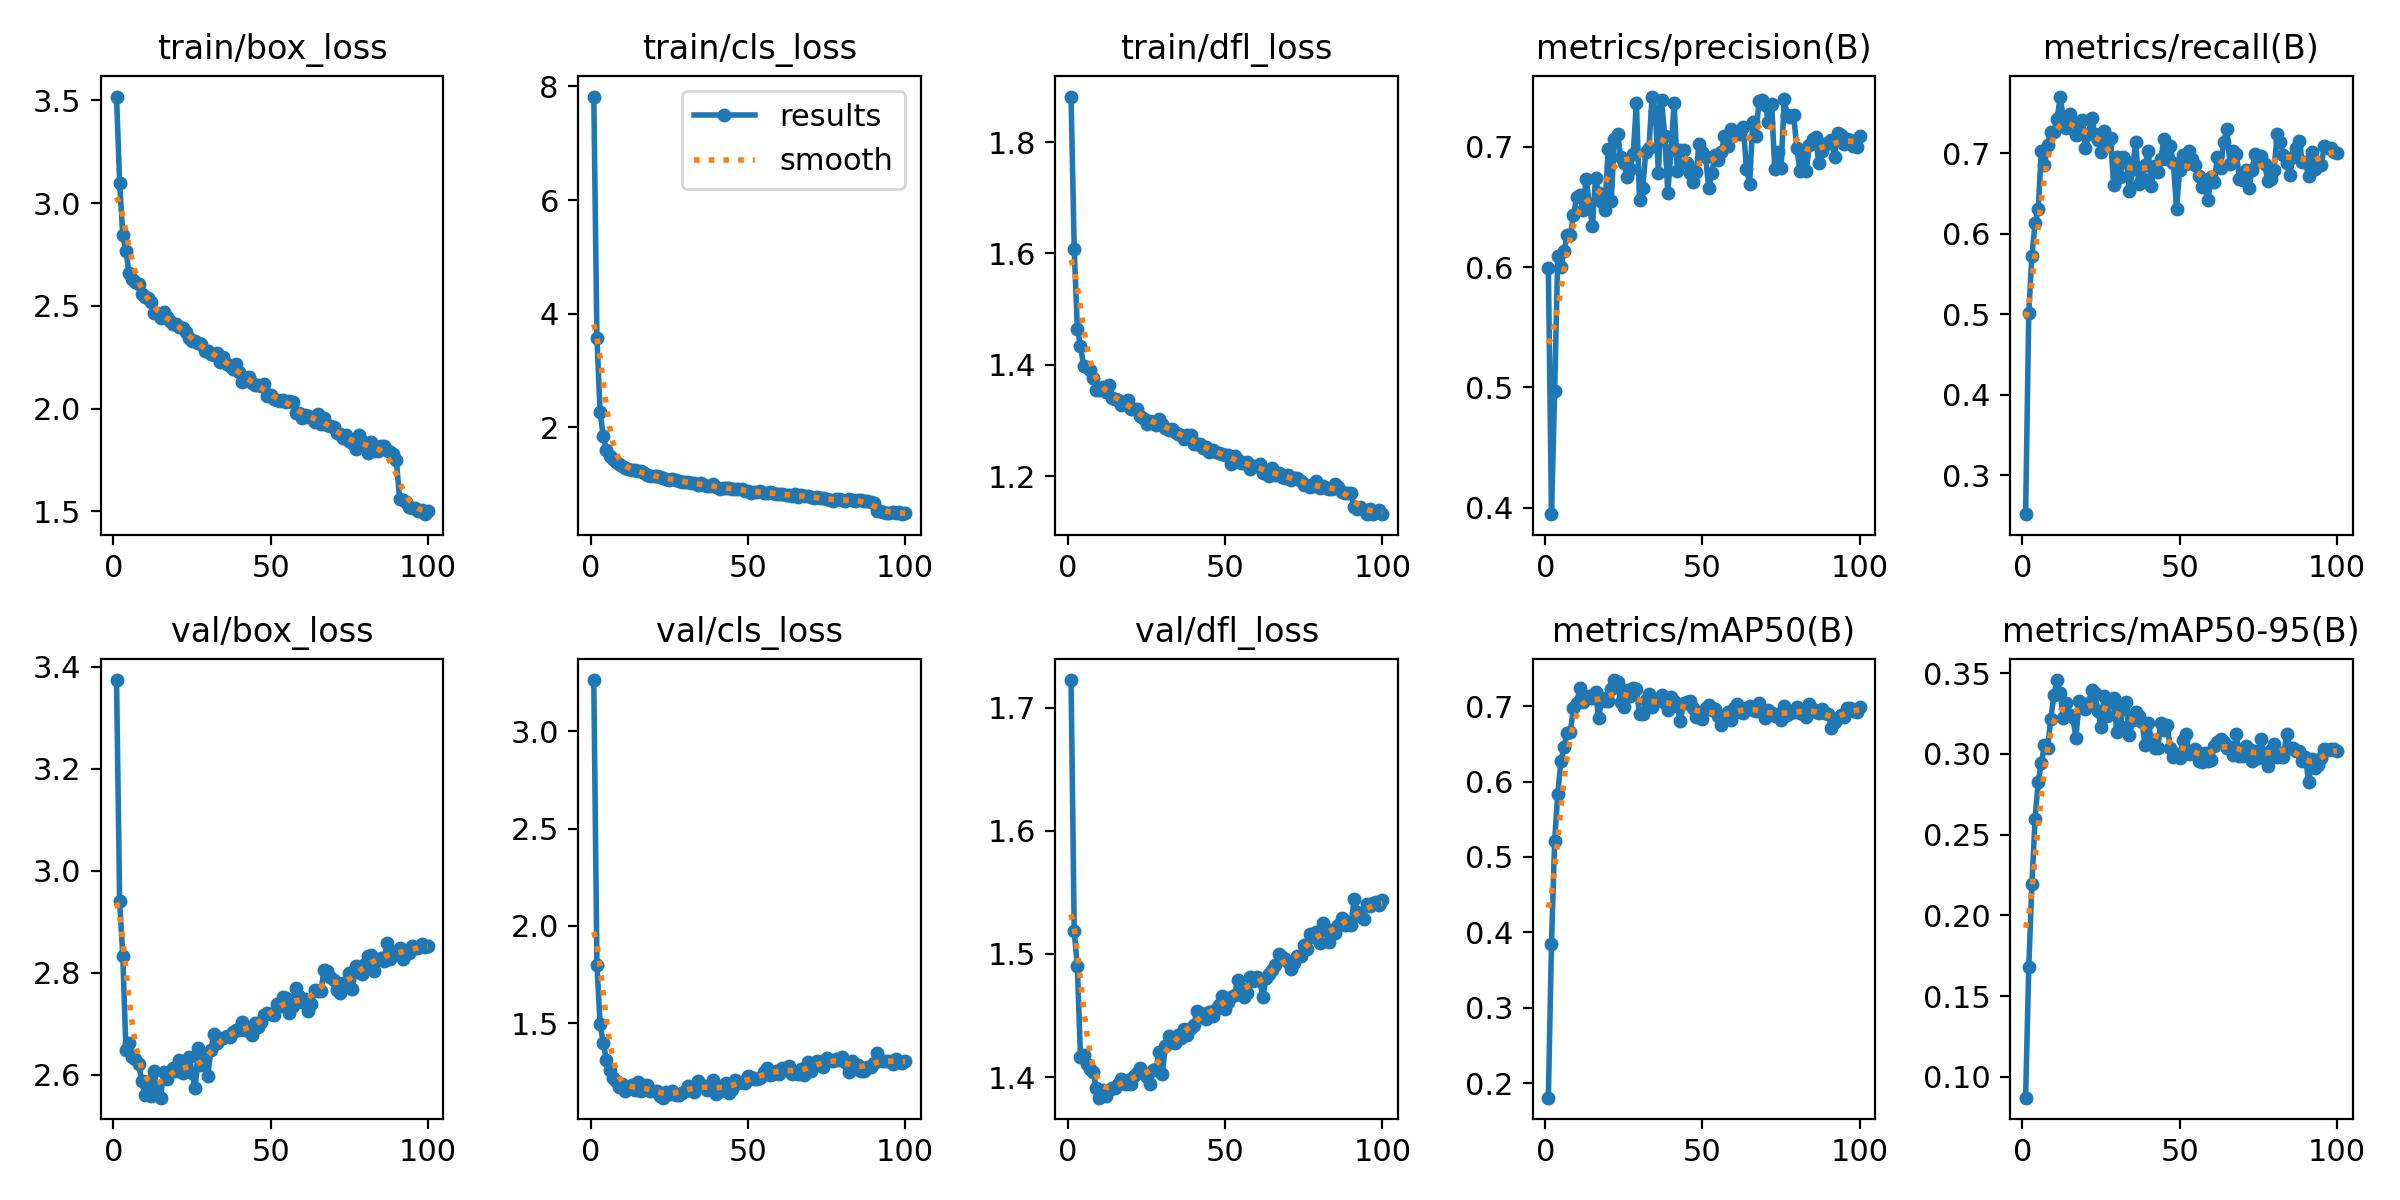

The table this chart was drawn from, first rows:
epoch, time, train/box_loss, train/cls_loss, train/dfl_loss, metrics/precision(B), metrics/recall(B), metrics/mAP50(B), metrics/mAP50-95(B), val/box_loss, val/cls_loss, val/dfl_loss, lr/pg0, lr/pg1, lr/pg2, lr/pg3, lr/pg4, lr/pg5, lr/pg6, lr/pg7
1, 96.58, 3.519, 7.823, 1.882, 0.5997, 0.2516, 0.1805, 0.0871, 3.374, 3.263, 1.722, 0.0009047, 0.0003016, 0.0009047, 0.0003016, 0.0009047, 0.0003016, 0.0009047, 0.0003016
2, 142.4, 3.098, 3.569, 1.609, 0.3946, 0.5014, 0.3841, 0.1679, 2.94, 1.8, 1.518, 0.001796, 0.0005986, 0.001796, 0.0005986, 0.001796, 0.0005986, 0.001796, 0.0005986
3, 183.7, 2.843, 2.277, 1.465, 0.497, 0.5726, 0.5214, 0.2192, 2.832, 1.498, 1.49, 0.002669, 0.0008896, 0.002669, 0.0008896, 0.002669, 0.0008896, 0.002669, 0.0008896
4, 223.5, 2.769, 1.854, 1.434, 0.6096, 0.6126, 0.5834, 0.2596, 2.648, 1.4, 1.416, 0.002646, 0.000882, 0.002646, 0.000882, 0.002646, 0.000882, 0.002646, 0.000882
5, 263.5, 2.659, 1.605, 1.398, 0.6001, 0.6299, 0.6278, 0.2829, 2.662, 1.314, 1.418, 0.002619, 0.000873, 0.002619, 0.000873, 0.002619, 0.000873, 0.002619, 0.000873
6, 303, 2.633, 1.493, 1.397, 0.6137, 0.7029, 0.6461, 0.2943, 2.635, 1.262, 1.411, 0.002592, 0.000864, 0.002592, 0.000864, 0.002592, 0.000864, 0.002592, 0.000864
7, 342.5, 2.616, 1.452, 1.391, 0.6265, 0.6852, 0.665, 0.3056, 2.631, 1.217, 1.407, 0.002565, 0.000855, 0.002565, 0.000855, 0.002565, 0.000855, 0.002565, 0.000855
8, 383, 2.606, 1.393, 1.377, 0.6268, 0.7105, 0.6665, 0.3036, 2.622, 1.202, 1.405, 0.002538, 0.000846, 0.002538, 0.000846, 0.002538, 0.000846, 0.002538, 0.000846
9, 423, 2.56, 1.351, 1.355, 0.643, 0.7266, 0.6972, 0.3219, 2.588, 1.172, 1.391, 0.002511, 0.000837, 0.002511, 0.000837, 0.002511, 0.000837, 0.002511, 0.000837
10, 463, 2.544, 1.329, 1.354, 0.6585, 0.7267, 0.7044, 0.3362, 2.56, 1.188, 1.383, 0.002484, 0.000828, 0.002484, 0.000828, 0.002484, 0.000828, 0.002484, 0.000828
11, 503, 2.539, 1.294, 1.359, 0.6604, 0.7419, 0.7237, 0.3458, 2.588, 1.155, 1.389, 0.002457, 0.000819, 0.002457, 0.000819, 0.002457, 0.000819, 0.002457, 0.000819
12, 543.4, 2.517, 1.263, 1.351, 0.6472, 0.7701, 0.7061, 0.3376, 2.558, 1.163, 1.385, 0.00243, 0.00081, 0.00243, 0.00081, 0.00243, 0.00081, 0.00243, 0.00081
13, 583.3, 2.468, 1.243, 1.363, 0.6736, 0.7427, 0.7116, 0.3224, 2.608, 1.181, 1.39, 0.002403, 0.000801, 0.002403, 0.000801, 0.002403, 0.000801, 0.002403, 0.000801
14, 623.4, 2.464, 1.249, 1.341, 0.6529, 0.7315, 0.7141, 0.3317, 2.563, 1.156, 1.391, 0.002376, 0.000792, 0.002376, 0.000792, 0.002376, 0.000792, 0.002376, 0.000792
15, 663, 2.443, 1.225, 1.338, 0.6339, 0.7489, 0.7111, 0.3239, 2.555, 1.2, 1.391, 0.002349, 0.000783, 0.002349, 0.000783, 0.002349, 0.000783, 0.002349, 0.000783
16, 703.1, 2.468, 1.225, 1.337, 0.6739, 0.7343, 0.7186, 0.3231, 2.606, 1.151, 1.394, 0.002322, 0.000774, 0.002322, 0.000774, 0.002322, 0.000774, 0.002322, 0.000774
17, 742.7, 2.447, 1.191, 1.327, 0.6616, 0.723, 0.6845, 0.31, 2.591, 1.181, 1.399, 0.002295, 0.000765, 0.002295, 0.000765, 0.002295, 0.000765, 0.002295, 0.000765
18, 782.2, 2.429, 1.171, 1.333, 0.654, 0.7231, 0.7105, 0.3329, 2.605, 1.185, 1.394, 0.002268, 0.000756, 0.002268, 0.000756, 0.002268, 0.000756, 0.002268, 0.000756
19, 822.1, 2.413, 1.151, 1.337, 0.6472, 0.7409, 0.7077, 0.3291, 2.612, 1.154, 1.398, 0.002241, 0.000747, 0.002241, 0.000747, 0.002241, 0.000747, 0.002241, 0.000747
20, 862.2, 2.41, 1.14, 1.321, 0.6981, 0.7057, 0.7067, 0.3281, 2.607, 1.152, 1.395, 0.002214, 0.000738, 0.002214, 0.000738, 0.002214, 0.000738, 0.002214, 0.000738
21, 902, 2.4, 1.146, 1.321, 0.655, 0.7232, 0.7224, 0.3316, 2.628, 1.151, 1.401, 0.002187, 0.000729, 0.002187, 0.000729, 0.002187, 0.000729, 0.002187, 0.000729
22, 941.6, 2.392, 1.134, 1.32, 0.7065, 0.7439, 0.7349, 0.3397, 2.603, 1.126, 1.403, 0.00216, 0.00072, 0.00216, 0.00072, 0.00216, 0.00072, 0.00216, 0.00072
23, 981, 2.372, 1.11, 1.308, 0.7109, 0.7241, 0.7329, 0.3379, 2.619, 1.118, 1.407, 0.002133, 0.000711, 0.002133, 0.000711, 0.002133, 0.000711, 0.002133, 0.000711
24, 1021, 2.346, 1.1, 1.305, 0.6918, 0.7155, 0.7054, 0.3264, 2.635, 1.147, 1.403, 0.002106, 0.000702, 0.002106, 0.000702, 0.002106, 0.000702, 0.002106, 0.000702
25, 1061, 2.327, 1.082, 1.293, 0.6868, 0.7016, 0.6993, 0.3168, 2.603, 1.139, 1.4, 0.002079, 0.000693, 0.002079, 0.000693, 0.002079, 0.000693, 0.002079, 0.000693
26, 1101, 2.329, 1.095, 1.299, 0.6747, 0.7272, 0.722, 0.3362, 2.573, 1.15, 1.394, 0.002052, 0.000684, 0.002052, 0.000684, 0.002052, 0.000684, 0.002052, 0.000684
27, 1140, 2.319, 1.08, 1.298, 0.6817, 0.7113, 0.7142, 0.3233, 2.652, 1.134, 1.406, 0.002025, 0.000675, 0.002025, 0.000675, 0.002025, 0.000675, 0.002025, 0.000675
28, 1180, 2.317, 1.057, 1.292, 0.6944, 0.719, 0.7239, 0.3325, 2.62, 1.13, 1.406, 0.001998, 0.000666, 0.001998, 0.000666, 0.001998, 0.000666, 0.001998, 0.000666
29, 1219, 2.282, 1.044, 1.302, 0.7369, 0.6607, 0.7235, 0.3347, 2.636, 1.144, 1.421, 0.001971, 0.000657, 0.001971, 0.000657, 0.001971, 0.000657, 0.001971, 0.000657
30, 1259, 2.282, 1.048, 1.294, 0.6554, 0.6948, 0.6892, 0.3136, 2.597, 1.155, 1.403, 0.001944, 0.000648, 0.001944, 0.000648, 0.001944, 0.000648, 0.001944, 0.000648
31, 1299, 2.265, 1.037, 1.287, 0.666, 0.6696, 0.6897, 0.3171, 2.648, 1.179, 1.425, 0.001917, 0.000639, 0.001917, 0.000639, 0.001917, 0.000639, 0.001917, 0.000639
32, 1339, 2.263, 1.03, 1.282, 0.696, 0.6955, 0.7089, 0.3284, 2.68, 1.162, 1.433, 0.00189, 0.00063, 0.00189, 0.00063, 0.00189, 0.00063, 0.00189, 0.00063
33, 1378, 2.269, 1.019, 1.285, 0.6993, 0.6901, 0.7169, 0.3324, 2.662, 1.147, 1.428, 0.001863, 0.000621, 0.001863, 0.000621, 0.001863, 0.000621, 0.001863, 0.000621
34, 1418, 2.228, 0.983, 1.279, 0.7419, 0.653, 0.6985, 0.3115, 2.669, 1.203, 1.428, 0.001836, 0.000612, 0.001836, 0.000612, 0.001836, 0.000612, 0.001836, 0.000612
35, 1458, 2.253, 1.017, 1.276, 0.7298, 0.6798, 0.7065, 0.321, 2.671, 1.181, 1.434, 0.001809, 0.000603, 0.001809, 0.000603, 0.001809, 0.000603, 0.001809, 0.000603
36, 1498, 2.218, 0.9958, 1.274, 0.6786, 0.7133, 0.7089, 0.3262, 2.675, 1.176, 1.431, 0.001782, 0.000594, 0.001782, 0.000594, 0.001782, 0.000594, 0.001782, 0.000594
37, 1537, 2.207, 0.9739, 1.267, 0.7389, 0.6617, 0.7154, 0.3233, 2.675, 1.16, 1.439, 0.001755, 0.000585, 0.001755, 0.000585, 0.001755, 0.000585, 0.001755, 0.000585
38, 1577, 2.192, 0.9689, 1.275, 0.7093, 0.6693, 0.7042, 0.3199, 2.683, 1.16, 1.435, 0.001728, 0.000576, 0.001728, 0.000576, 0.001728, 0.000576, 0.001728, 0.000576
39, 1617, 2.218, 0.9973, 1.274, 0.662, 0.6849, 0.6946, 0.3059, 2.688, 1.21, 1.44, 0.001701, 0.000567, 0.001701, 0.000567, 0.001701, 0.000567, 0.001701, 0.000567
40, 1657, 2.18, 0.9565, 1.258, 0.6971, 0.7024, 0.7124, 0.3189, 2.687, 1.137, 1.442, 0.001674, 0.000558, 0.001674, 0.000558, 0.001674, 0.000558, 0.001674, 0.000558
41, 1696, 2.129, 0.9198, 1.258, 0.7367, 0.6595, 0.7077, 0.3086, 2.703, 1.154, 1.453, 0.001647, 0.000549, 0.001647, 0.000549, 0.001647, 0.000549, 0.001647, 0.000549
42, 1736, 2.15, 0.9344, 1.258, 0.68, 0.6841, 0.7004, 0.304, 2.687, 1.177, 1.452, 0.00162, 0.00054, 0.00162, 0.00054, 0.00162, 0.00054, 0.00162, 0.00054
43, 1776, 2.156, 0.939, 1.25, 0.6975, 0.6761, 0.6807, 0.3037, 2.69, 1.192, 1.452, 0.001593, 0.000531, 0.001593, 0.000531, 0.001593, 0.000531, 0.001593, 0.000531
44, 1816, 2.124, 0.9372, 1.253, 0.6972, 0.6923, 0.7046, 0.3193, 2.678, 1.142, 1.448, 0.001566, 0.000522, 0.001566, 0.000522, 0.001566, 0.000522, 0.001566, 0.000522
45, 1856, 2.117, 0.9192, 1.244, 0.6869, 0.7178, 0.7061, 0.3146, 2.702, 1.162, 1.453, 0.001539, 0.000513, 0.001539, 0.000513, 0.001539, 0.000513, 0.001539, 0.000513
46, 1896, 2.114, 0.9132, 1.247, 0.6786, 0.6923, 0.7072, 0.3181, 2.693, 1.209, 1.45, 0.001512, 0.000504, 0.001512, 0.000504, 0.001512, 0.000504, 0.001512, 0.000504
47, 1935, 2.109, 0.9138, 1.244, 0.6711, 0.7082, 0.6975, 0.3034, 2.704, 1.191, 1.455, 0.001485, 0.000495, 0.001485, 0.000495, 0.001485, 0.000495, 0.001485, 0.000495
48, 1975, 2.119, 0.9192, 1.242, 0.679, 0.6874, 0.6853, 0.2981, 2.717, 1.199, 1.459, 0.001458, 0.000486, 0.001458, 0.000486, 0.001458, 0.000486, 0.001458, 0.000486
49, 2015, 2.063, 0.8821, 1.239, 0.7027, 0.6307, 0.6861, 0.2998, 2.722, 1.195, 1.466, 0.001431, 0.000477, 0.001431, 0.000477, 0.001431, 0.000477, 0.001431, 0.000477
50, 2054, 2.067, 0.8888, 1.239, 0.6954, 0.6795, 0.6827, 0.2974, 2.719, 1.229, 1.455, 0.001404, 0.000468, 0.001404, 0.000468, 0.001404, 0.000468, 0.001404, 0.000468
51, 2094, 2.048, 0.8531, 1.238, 0.6918, 0.6978, 0.6981, 0.3085, 2.717, 1.224, 1.461, 0.001377, 0.000459, 0.001377, 0.000459, 0.001377, 0.000459, 0.001377, 0.000459
52, 2134, 2.042, 0.8691, 1.223, 0.6657, 0.6869, 0.7017, 0.3126, 2.739, 1.213, 1.465, 0.00135, 0.00045, 0.00135, 0.00045, 0.00135, 0.00045, 0.00135, 0.00045
53, 2174, 2.036, 0.8633, 1.236, 0.6783, 0.702, 0.6954, 0.2997, 2.734, 1.213, 1.467, 0.001323, 0.000441, 0.001323, 0.000441, 0.001323, 0.000441, 0.001323, 0.000441
54, 2214, 2.044, 0.8731, 1.228, 0.6935, 0.6928, 0.6969, 0.3019, 2.752, 1.217, 1.479, 0.001296, 0.000432, 0.001296, 0.000432, 0.001296, 0.000432, 0.001296, 0.000432
55, 2253, 2.031, 0.8413, 1.223, 0.6893, 0.6853, 0.6868, 0.3029, 2.751, 1.249, 1.472, 0.001269, 0.000423, 0.001269, 0.000423, 0.001269, 0.000423, 0.001269, 0.000423
56, 2293, 2.04, 0.855, 1.224, 0.696, 0.6715, 0.6754, 0.2959, 2.721, 1.27, 1.465, 0.001242, 0.000414, 0.001242, 0.000414, 0.001242, 0.000414, 0.001242, 0.000414
57, 2333, 2.034, 0.8606, 1.225, 0.709, 0.6577, 0.6848, 0.2949, 2.734, 1.237, 1.468, 0.001215, 0.0004051, 0.001215, 0.0004051, 0.001215, 0.0004051, 0.001215, 0.0004051
58, 2373, 1.981, 0.8401, 1.212, 0.7004, 0.6576, 0.6923, 0.3009, 2.769, 1.24, 1.481, 0.001188, 0.0003961, 0.001188, 0.0003961, 0.001188, 0.0003961, 0.001188, 0.0003961
59, 2412, 1.98, 0.8354, 1.217, 0.7151, 0.6414, 0.6813, 0.2958, 2.753, 1.255, 1.478, 0.001161, 0.0003871, 0.001161, 0.0003871, 0.001161, 0.0003871, 0.001161, 0.0003871
60, 2452, 1.957, 0.8336, 1.219, 0.7096, 0.6706, 0.6973, 0.296, 2.743, 1.241, 1.482, 0.001134, 0.0003781, 0.001134, 0.0003781, 0.001134, 0.0003781, 0.001134, 0.0003781
... 40 more rows
